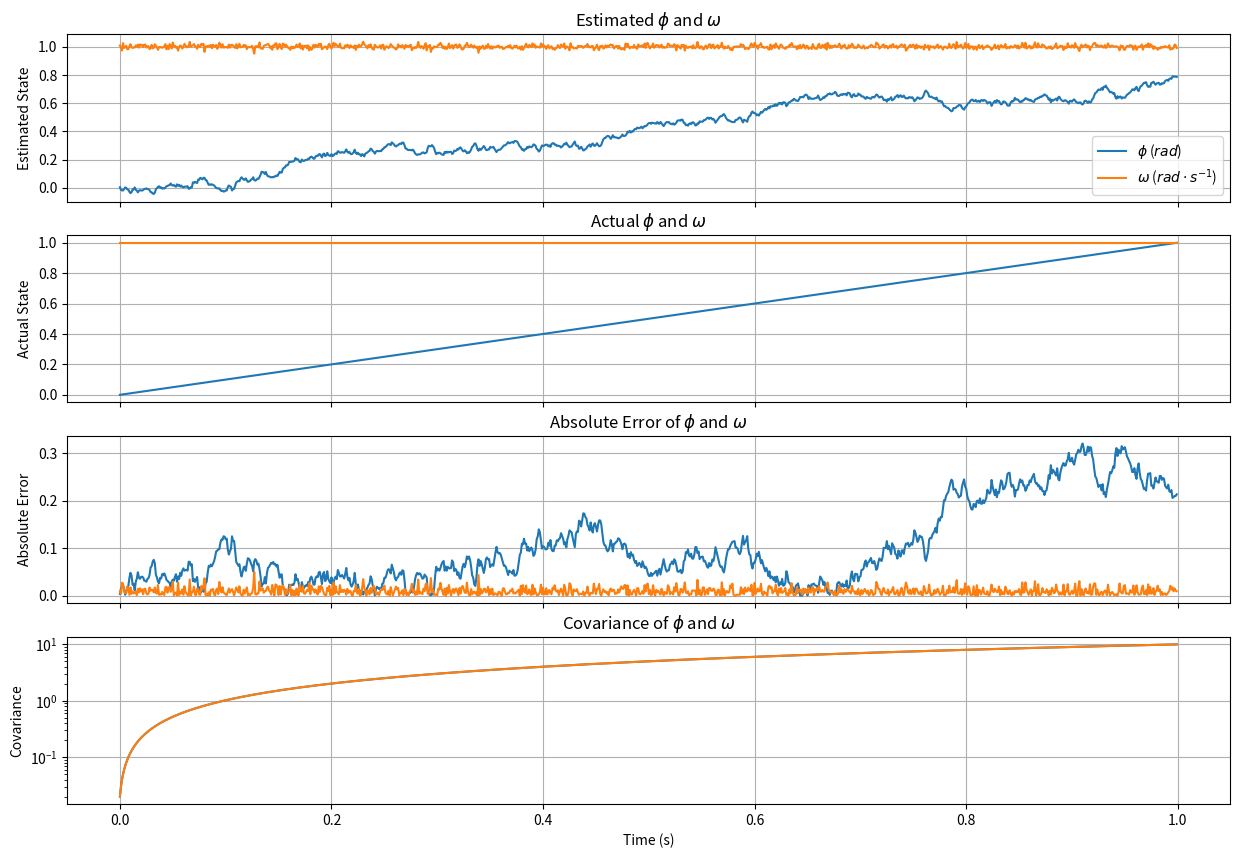
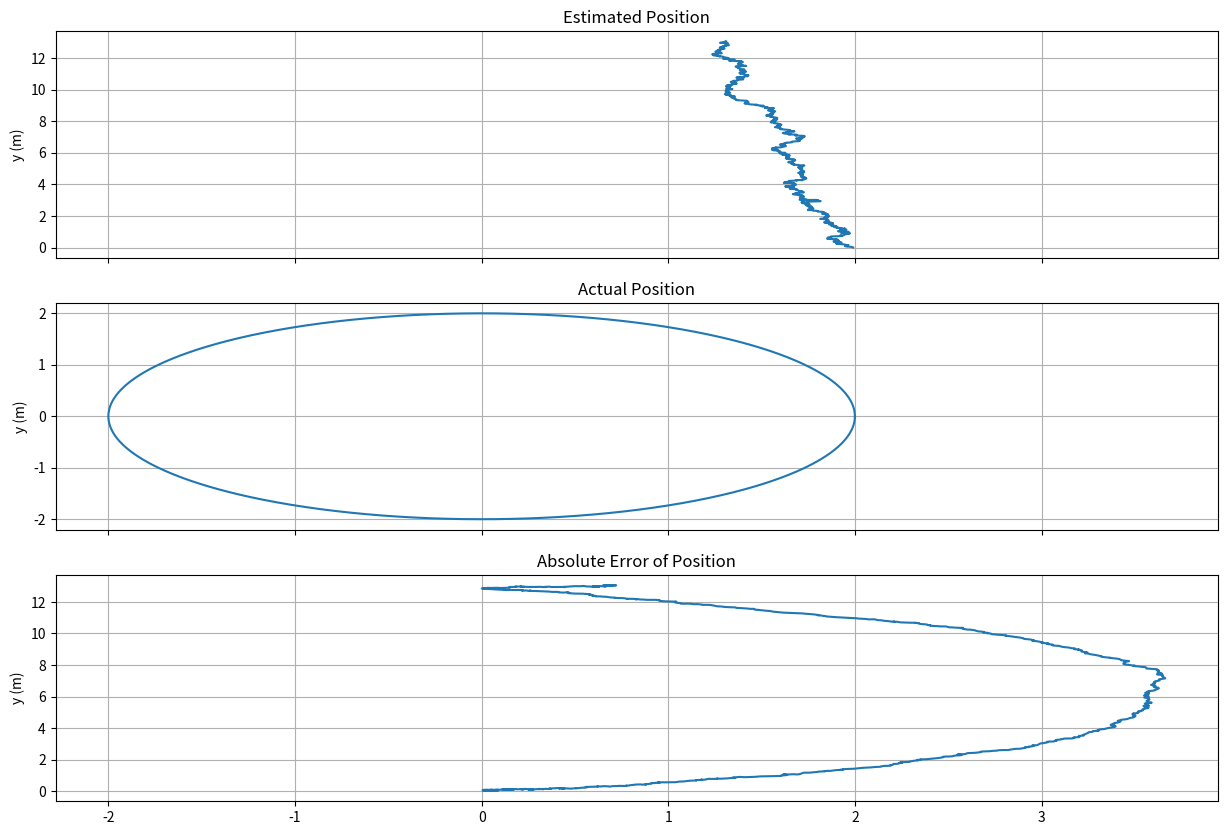

Write the Python code that produced these figures, in order.
#!/usr/bin/env python3

import matplotlib
import matplotlib.pyplot as plt
import numpy as np

DT = 0.001

R = 0.7

#theta, theta_dot, x, x_dot, x_dot_dot, y, y_dot, y_dot_dot
F = np.matrix([[1, DT, 0, 0, 0, 0, 0, 0], [0, 0, 0, 0, 0, 0, 0, 0], [0, 0, 1, DT, 0.5 * DT ** 2, 0, 0, 0], [0, 0, 0, 1, DT, 0, 0, 0], [0, 0, 0, 0, 0, 0, 0, 0], [0, 0, 0, 0, 0, 1, DT, 0.5 * DT ** 2], [0, 0, 0, 0, 0, 0, 1, DT], [0, 0, 0, 0, 0, 0, 0, 0]])

t_vals = [x * DT for x in range(0,1000)]

B = np.matrix([[0, 0, 0, 0, 0, 0, 0, 0], [0, 1, 0, 0, 0, 0, 0, 0], [0, 0, 0, 0, 0, 0, 0, 0], [0, 0, 0, 0, 0, 0, 0, 0], [0, 0, 0, 0, 0, 0, 0, 0], [0, 0, 0, 0, 0, 0, 0, 0], [0, 0, 0, 0, 0, 0, 0, 0], [0, 0, 0, 0, 0, 0, 0, 0]])

#Measurements of omega_dot and u_dot_dot from omega_dot
H = np.matrix([0, 1, 0, 0, 0, 0, 0, 0])

GN = 0.01

p = np.identity(8) * GN
q = np.identity(8) * GN
r = np.identity(1) * GN

kalman_state = np.empty((len(t_vals), 8))
act_state = np.empty((len(t_vals), 8))

cov_state = np.empty((len(t_vals), 8))

OMEGA = 2 * np.pi
A = 2

THETA_DOT_INIT = 1

x = np.matrix([[0], [THETA_DOT_INIT], [A], [0], [-A * OMEGA ** 2], [0], [A * OMEGA], [0]])

def gen_value(i,t):
    theta_dot = THETA_DOT_INIT
    theta = theta_dot * t

    x = A * np.cos(OMEGA * t)
    y = A * np.sin(OMEGA * t)

    x_dot = -A * OMEGA * np.sin(OMEGA * t)
    y_dot = A * OMEGA * np.cos(OMEGA * t)

    x_dot_dot = -A * OMEGA ** 2 * np.cos(OMEGA * t)
    y_dot_dot = -A * OMEGA ** 2 * np.sin(OMEGA * t)

    u_dot_dot = -R * theta_dot ** 2 + x_dot_dot * np.cos(theta) + y_dot_dot * np.sin(theta)
    v_dot_dot = x_dot_dot * np.sin(theta) + y_dot_dot * np.cos(theta) 

    act_state[i] = np.matrix([theta, theta_dot, x, x_dot, x_dot_dot, y, y_dot, y_dot_dot])

    return (theta, theta_dot, u_dot_dot, v_dot_dot)
    
for (i, t) in enumerate(t_vals):
    (theta_act, theta_dot_act, u_dot_dot_act, v_dot_dot_act) = gen_value(i, t)
    
    theta_dot = theta_dot_act + float(np.random.normal(0, GN, (1, 1)))
    u_dot_dot = u_dot_dot_act + float(np.random.normal(0, GN, (1, 1)))
    v_dot_dot = v_dot_dot_act + float(np.random.normal(0, GN, (1, 1)))
        
    theta = float(x[0])
        
    u_conv = u_dot_dot + R * theta_dot ** 2
        
    x_dot_dot = u_conv * np.cos(theta) + v_dot_dot * np.sin(theta)
    y_dot_dot = -u_conv * np.sin(theta) + v_dot_dot * np.cos(theta) 
        
    z = np.array([theta_dot]) + np.random.normal(0, GN, (1, 1))
    
    u = np.array([[0], [theta_dot], [0], [0], [0], [0], [0], [0]])
        
    x_new = F @ x + B @ u + np.random.normal(0, GN, (8, 1))
    p_new = F @ p @ F.T + q
      
    y = z - H @ x_new
    
    s = H @ p_new @ H.T + r
        
    k = p_new @ H.T @ s.I
    
    x_new_new = x_new + k @ y
    
    p_new_new = (np.identity(8) - k @ H) @ p_new
        
    y_new = z - H @ x_new_new

    x = x_new_new
    p = p_new_new
    
    kalman_state[i] = x.T
    cov_state[i] = [p[x,x] for x in range(len(F[0]))]
    
(fig, axes) = plt.subplots(4, sharex=True, figsize=(15, 10))

err_vals = np.abs(kalman_state - act_state)

axes[0].plot(t_vals, kalman_state[:, 0], label="$\phi$ ($rad$)")
axes[0].plot(t_vals, kalman_state[:, 1], label="$\omega$ ($rad \cdot s^{-1}$)")
axes[0].grid(True)
axes[0].set_title("Estimated $\phi$ and $\omega$")
axes[0].set(ylabel = "Estimated State")
axes[0].legend()

axes[1].plot(t_vals, act_state[:, 0])
axes[1].plot(t_vals, act_state[:, 1])
axes[1].grid(True)
axes[1].set_title("Actual $\phi$ and $\omega$")
axes[1].set(ylabel = "Actual State")

axes[2].plot(t_vals, err_vals[:, 0])
axes[2].plot(t_vals, err_vals[:, 1])
axes[2].grid(True)
axes[2].set_title("Absolute Error of $\phi$ and $\omega$")
axes[2].set(ylabel = "Absolute Error")

axes[3].semilogy(t_vals, cov_state[:, 0])
axes[3].semilogy(t_vals, cov_state[:, 1])
axes[3].grid(True)
axes[3].set_title("Covariance of $\phi$ and $\omega$")
axes[3].set(xlabel = "Time (s)", ylabel = "Covariance")

plt.show()

(fig, axes) = plt.subplots(3, sharex=True, figsize=(15, 10))

axes[0].plot(kalman_state[:, 2], kalman_state[:, 5])
axes[0].grid(True)
axes[0].set_title("Estimated Position")
axes[0].set(ylabel = "y (m)")

axes[1].plot(act_state[:, 2], act_state[:, 5])
axes[1].grid(True)
axes[1].set_title("Actual Position")
axes[1].set(ylabel = "y (m)")

axes[2].plot(err_vals[:, 2], err_vals[:, 5])
axes[2].grid(True)
axes[2].set_title("Absolute Error of Position")
axes[2].set(ylabel = "y (m)")

plt.show()
